Run: headless pygame with SDL's dummy video driver; simulated clock (each Clock.tick advances the game by its frame time, no real sleeping); random seed 0; keys injected as events and as key.get_pressed() state; mouse plan: one left click at the window centre at the start of phase 2, then a move to the lower-right quarter at the start of phase 3; restart key R tapped at the start of phases 3 and 4.
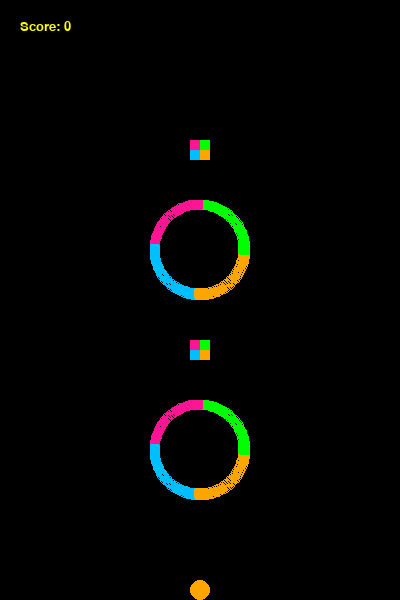
Frame 1 of 4 · flips 1–60 · no input
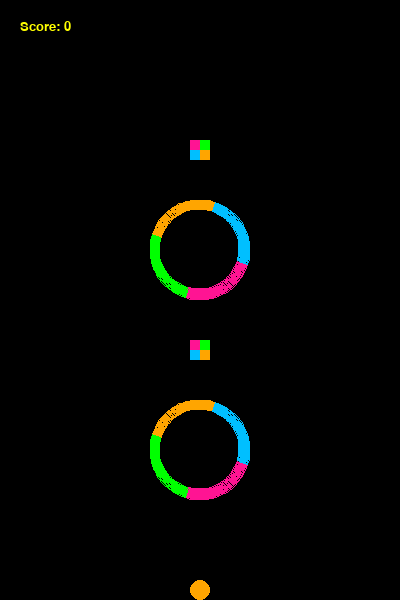
Frame 2 of 4 · flips 61–180 · clicked the window centre · tapped SPACE, RETURN · held RIGHT (→), D
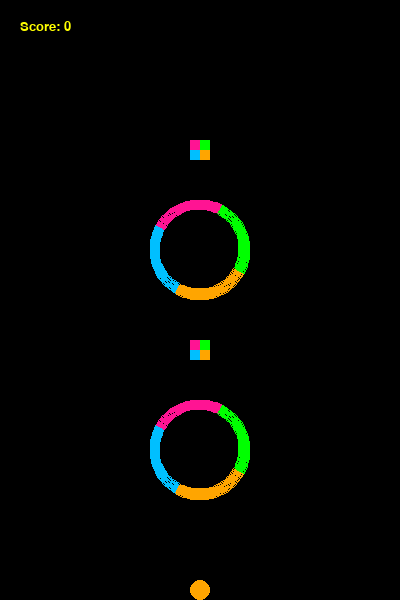
Frame 3 of 4 · flips 181–300 · moved the mouse to the lower-right quarter · tapped R · held DOWN (↓), S
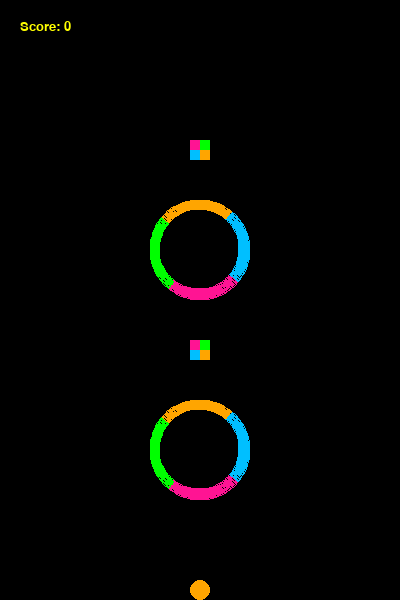
Frame 4 of 4 · flips 301–420 · tapped R · held LEFT (←), A, UP (↑), W

The pygame program that drew these frames:


import pygame
from math import *
import random


red = (255, 20, 147)
blue = (0, 191 , 255)
white = (255, 165, 0)
green = (0, 255, 0)

class Ball(pygame.sprite.Sprite):
    def __init__(self):
        super(Ball, self).__init__()
        self.cx = 200
        self.cy = 550
        self.r = 10
        self.color = random.choice([red,blue,green,white])
        self.thickness = 10
        self.color = random.choice([red,blue,green,white])
        self.rect = pygame.Rect(self.cx - self.r, self.cy - self.r,
                                2 * self.r, 2 * self.r)
        self.image = pygame.Surface((2 * self.r, 2 * self.r),
                                    pygame.SRCALPHA)  # make it transparent
        self.image = self.image.convert_alpha()

    # def draw(self, screen):
    #     pygame.draw.circle(screen, self.color, (self.cx, self.cy), self.r)
    def jump(self):
        self.cy -= 25
        self.rect = pygame.Rect(self.cx - self.r, self.cy - self.r, 2*self.r, 2*self.r)

    def update(self):
        if self.cy==(600-self.r):
            self.cy=600-self.r
        else:
            self.cy+=1
        self.rect = pygame.Rect(self.cx - self.r, self.cy - self.r,
                                2 * self.r, 2 * self.r)
        pygame.draw.circle(self.image, self.color, 
                          (self.r, self.r), self.r)

class ColorChanger(pygame.sprite.Sprite):
    def __init__(self,x,y,ball):
        super(ColorChanger, self).__init__()
        self.cx = x
        self.cy = y
        self.s = 10
        self.ball=ball
        self.rect = pygame.Rect(self.cx - self.s, self.cy - self.s,
                        2 * self.s, 2 * self.s)
        self.image = pygame.Surface((2 * self.s, 2 * self.s),
                                    pygame.SRCALPHA)  # make it transparent
        self.image = self.image.convert_alpha()

        # pygame.draw.rect(self.image, red, (0, 0, self.s, self.s), 0)
        # pygame.draw.rect(self.image, green, (self.s, 0, self.s, self.s), 0)
        # pygame.draw.rect(self.image, blue, (0, self.s, self.s,self.s), 0)
        # pygame.draw.rect(self.image, white, (self.s, self.s,self.s,self.s), 0)


    def update(self):
        #for ball in PygameGame.ball:
        
        self.rect = pygame.Rect(self.cx - self.s, self.cy - self.s,
                            2 * self.s, 2 * self.s)
        pygame.draw.rect(self.image, red, (0, 0, self.s, self.s), 0)
        pygame.draw.rect(self.image, green, (self.s, 0, self.s, self.s), 0)
        pygame.draw.rect(self.image, blue, (0, self.s, self.s,self.s), 0)
        pygame.draw.rect(self.image, white, (self.s, self.s,self.s,self.s), 0)   

class Obstacles(pygame.sprite.Sprite):
    def __init__(self):
        super(Obstacles, self).__init__()
        self.cx = None
        self.cy = None
        self.color = None


class RegularObs(Obstacles):
    def __init__(self,ball, cy=100):
        super().__init__()
        self. cx = 150
        self.cy = cy
        self.speed=128
        self.anglechange = pi/self.speed
        self.anglestart= 0
        self.angleend = self.anglestart + pi/2
        self.thickness = 10
        self.d=100

        self.ball=ball
        self.rect = pygame.Rect(self.cx - self.d, self.cy - self.d,
                                2 * self.d, 2 * self.d)
        self.image = pygame.Surface((2 * self.d, 2 * self.d),
                                    pygame.SRCALPHA)  # make it transparent
        self.image = self.image.convert_alpha()

    def update(self):
        self.anglechange = pi/self.speed
        self.anglestart+=self.anglechange
        self.image.fill((0,0,0,0))
        #for ball in PygameGame.ball:
        
        self.rect = pygame.Rect(self.cx - self.d, self.cy - self.d,
                                2 * self.d, 2 * self.d)
        pygame.draw.arc(self.image, red, (self.d, self.d,100,100), self.anglestart, self.anglestart+ pi/2, self.thickness)
        pygame.draw.arc(self.image, blue, (self.d, self.d,100,100), self.anglestart+ pi/2, self.anglestart + pi, self.thickness)
        pygame.draw.arc(self.image, white, (self.d, self.d,100,100), self.anglestart + pi, self.anglestart + 3*pi/2, self.thickness)
        pygame.draw.arc(self.image, green, (self.d, self.d,100,100), self.anglestart + 3*pi/2, self.anglestart + 2*pi, self.thickness) 

def collisionRegularObs(ball,obj):
    if obj.anglestart % (2*pi) <= pi/2 and obj.anglestart % (2*pi) >= 0:
       bottomcollisionColor = white
       topcollisionColor = red
    elif obj.anglestart % (2*pi) >= pi/2 and obj.anglestart % (2*pi) <= pi:
        bottomcollisionColor = blue
        topcollisionColor = green
    elif obj.anglestart % (2*pi) >= pi and obj.anglestart % (2*pi) <= 3*pi/2:
        bottomcollisionColor = red
        topcollisionColor = white
    elif obj.anglestart % (2*pi) >= 3*pi/2 and obj.anglestart % (2*pi) <= 2*pi:
        bottomcollisionColor = green
        topcollisionColor = blue
    obstacleEntryX = obj.cx + 50
    obstacleEntryY1 = obj.cy + 100
    obstacleEntryY2 = obj.cy 
    # print(obstacleEntryY1, obstacleEntryY2, obstacleEntryX)
    if (abs(ball.cy-obstacleEntryY1) <= ball.r and ball.color!=bottomcollisionColor): 
        return True
    elif (abs(ball.cy-obstacleEntryY2) <= ball.r and ball.color!=topcollisionColor):
        return True
    return False


class PygameGame(object):

    def init(self):
        self.GameOver=False
        self.score=0

        self.b=Ball()
        self.ball=pygame.sprite.Group(self.b)

        self.c=ColorChanger(200,150,self.ball)
        self.colorChanger=pygame.sprite.Group(self.c)

        self.c3 = ColorChanger(200, 350,self.ball)
        self.colorChanger.add(self.c3)

        self.rOs = RegularObs(self.ball,200)
        self.rOs1 = RegularObs(self.ball,400)
        self.regularObs=pygame.sprite.Group(self.rOs1,self.rOs)

        self.addspeed = False


    def mousePressed(self, x, y):
        pass

    def mouseReleased(self, x, y):
        pass

    def mouseMotion(self, x, y):
        pass

    def mouseDrag(self, x, y):
        pass

    def keyPressed(self, keyCode, modifier):
        if self.GameOver == False:
            if keyCode == pygame.K_UP:
                for ball in self.ball:
                    ball.jump()
        else:
            if keyCode == pygame.K_r:
                self.GameOver = False
                for ball in self.ball:
                    ball.cy = 550
                    self.GameOver=False
                self.score=0

                self.b=Ball()
                self.ball=pygame.sprite.Group(self.b)

                self.c=ColorChanger(200,150,self.ball)
                self.colorChanger=pygame.sprite.Group(self.c)

                self.c3 = ColorChanger(200, 350,self.ball)
                self.colorChanger.add(self.c3)

                self.rOs = RegularObs(self.ball,200)
                self.rOs1 = RegularObs(self.ball,400)
                self.regularObs=pygame.sprite.Group(self.rOs1,self.rOs)

                self.addspeed = False
                    



    def keyReleased(self, keyCode, modifier):
        pass

    def timerFired(self, dt):
        self.ball.update()
 
        for ball in self.ball:
            if ball.cy < 130:
                ball.cy = 550
                self.c=ColorChanger(200,150,self.ball)
                self.c3 = ColorChanger(200, 350,self.ball)
                self.colorChanger.add(self.c)
                self.colorChanger.add(self.c3)
        if self.addspeed == True:
            for obstacle in self.regularObs:
                if obstacle.speed > 10:
                    obstacle.speed /=1.3
            self.addspeed = False
        
        self.regularObs.update()
        self.colorChanger.update()

        if pygame.sprite.groupcollide(self.ball, self.colorChanger, False, True, 
            pygame.sprite.collide_rect):
            colorList=[red,blue,green,white]
            for ball in self.ball:
                colorList.remove(ball.color)
                ball.color= random.choice(colorList)
                self.score+=1
                if self.score %2 == 0: 
                    self.addspeed = True

        if pygame.sprite.groupcollide(self.ball, self.regularObs, False, False, 
            collisionRegularObs):
            self.GameOver=True
            # for orb in self.regularObs:
            #     orb.anglestart += orb.anglechange
        # self.XObsClock.anglestart += self.XObsClock.anglechange
        # self.XObsCounter.anglestart += self.XObsCounter.anglechange
        # self.Pinwheel.anglestart += self.Pinwheel.anglechange
        #self.regularObs.collision(self.ball) #CORRECT ONE

        self.a = [RegularObs, RegularObs, RegularObs]
        self.obstacleClass = random.choice(self.a)
        self.newObstacle = self.obstacleClass(100)

        # if len(self.currObstacle) < 3:
        #     self.currObstacle.append(self.newObstacle)

    def redrawAll(self, screen):
        if self.GameOver == False:
            self.ball.draw(screen)
            self.colorChanger.draw(screen)
            # self.regularObs.draw(screen)
            self.regularObs.draw(screen)
            # self.regularObs1.draw(screen)
            # self.regularObs2.draw(screen)

            
            myfont = pygame.font.SysFont("comicsansms",20)
            label = myfont.render("Score: " + str(self.score), 1,(255,255,0))
            screen.blit(label,(20,20))
        else:
            gameOverScreen = pygame.display.set_mode((400, 600))
            myfont = pygame.font.SysFont("comicsansms", 48)
            label = myfont.render("LOSER", 1, (255,255,0))
            myfont1 = pygame.font.SysFont("comicsansms", 24)
            label2 = myfont1.render("Play Again?", 1, (255, 255, 0))
            label3 = myfont1.render("Press 'r' to restart", 1, (255, 255, 0))
            label4 = myfont.render("Score: " + str(self.score), 1, (255, 255,0))
            screen.blit(label, (120, 100))
            screen.blit(label2, (140, 250))
            screen.blit(label3, (100, 290))
            screen.blit(label4, (100, 380))



        #self.Pinwheel.draw(screen)

    def isKeyPressed(self, key):
        ''' return whether a specific key is being held '''
        return self._keys.get(key, False)

    def __init__(self, width=400, height=600, fps=50, title="112 Pygame Game"):
        self.width = width
        self.height = height
        self.fps = fps
        self.title = title
        self.bgColor = (0, 0, 0)
        pygame.init()

    def run(self):

        clock = pygame.time.Clock()
        screen = pygame.display.set_mode((self.width, self.height))
        # set the title of the window
        pygame.display.set_caption(self.title)

        # stores all the keys currently being held down
        self._keys = dict()

        # call game-specific initialization
        self.init()
        pygame.font.init()
        playing = True
        while playing:
            time = clock.tick(self.fps)
            self.timerFired(time)
            for event in pygame.event.get():
                if event.type == pygame.MOUSEBUTTONDOWN and event.button == 1:
                    self.mousePressed(*(event.pos))
                elif event.type == pygame.MOUSEBUTTONUP and event.button == 1:
                    self.mouseReleased(*(event.pos))
                elif (event.type == pygame.MOUSEMOTION and
                      event.buttons == (0, 0, 0)):
                    self.mouseMotion(*(event.pos))
                elif (event.type == pygame.MOUSEMOTION and
                      event.buttons[0] == 1):
                    self.mouseDrag(*(event.pos))
                elif event.type == pygame.KEYDOWN:
                    self._keys[event.key] = True
                    self.keyPressed(event.key, event.mod)
                elif event.type == pygame.KEYUP:
                    self._keys[event.key] = False
                    self.keyReleased(event.key, event.mod)
                elif event.type == pygame.QUIT:
                    playing = False
            screen.fill(self.bgColor)
            self.redrawAll(screen)
            pygame.display.flip()

        pygame.quit()


def main():
    game = PygameGame()
    game.run()

if __name__ == '__main__':
    main()
